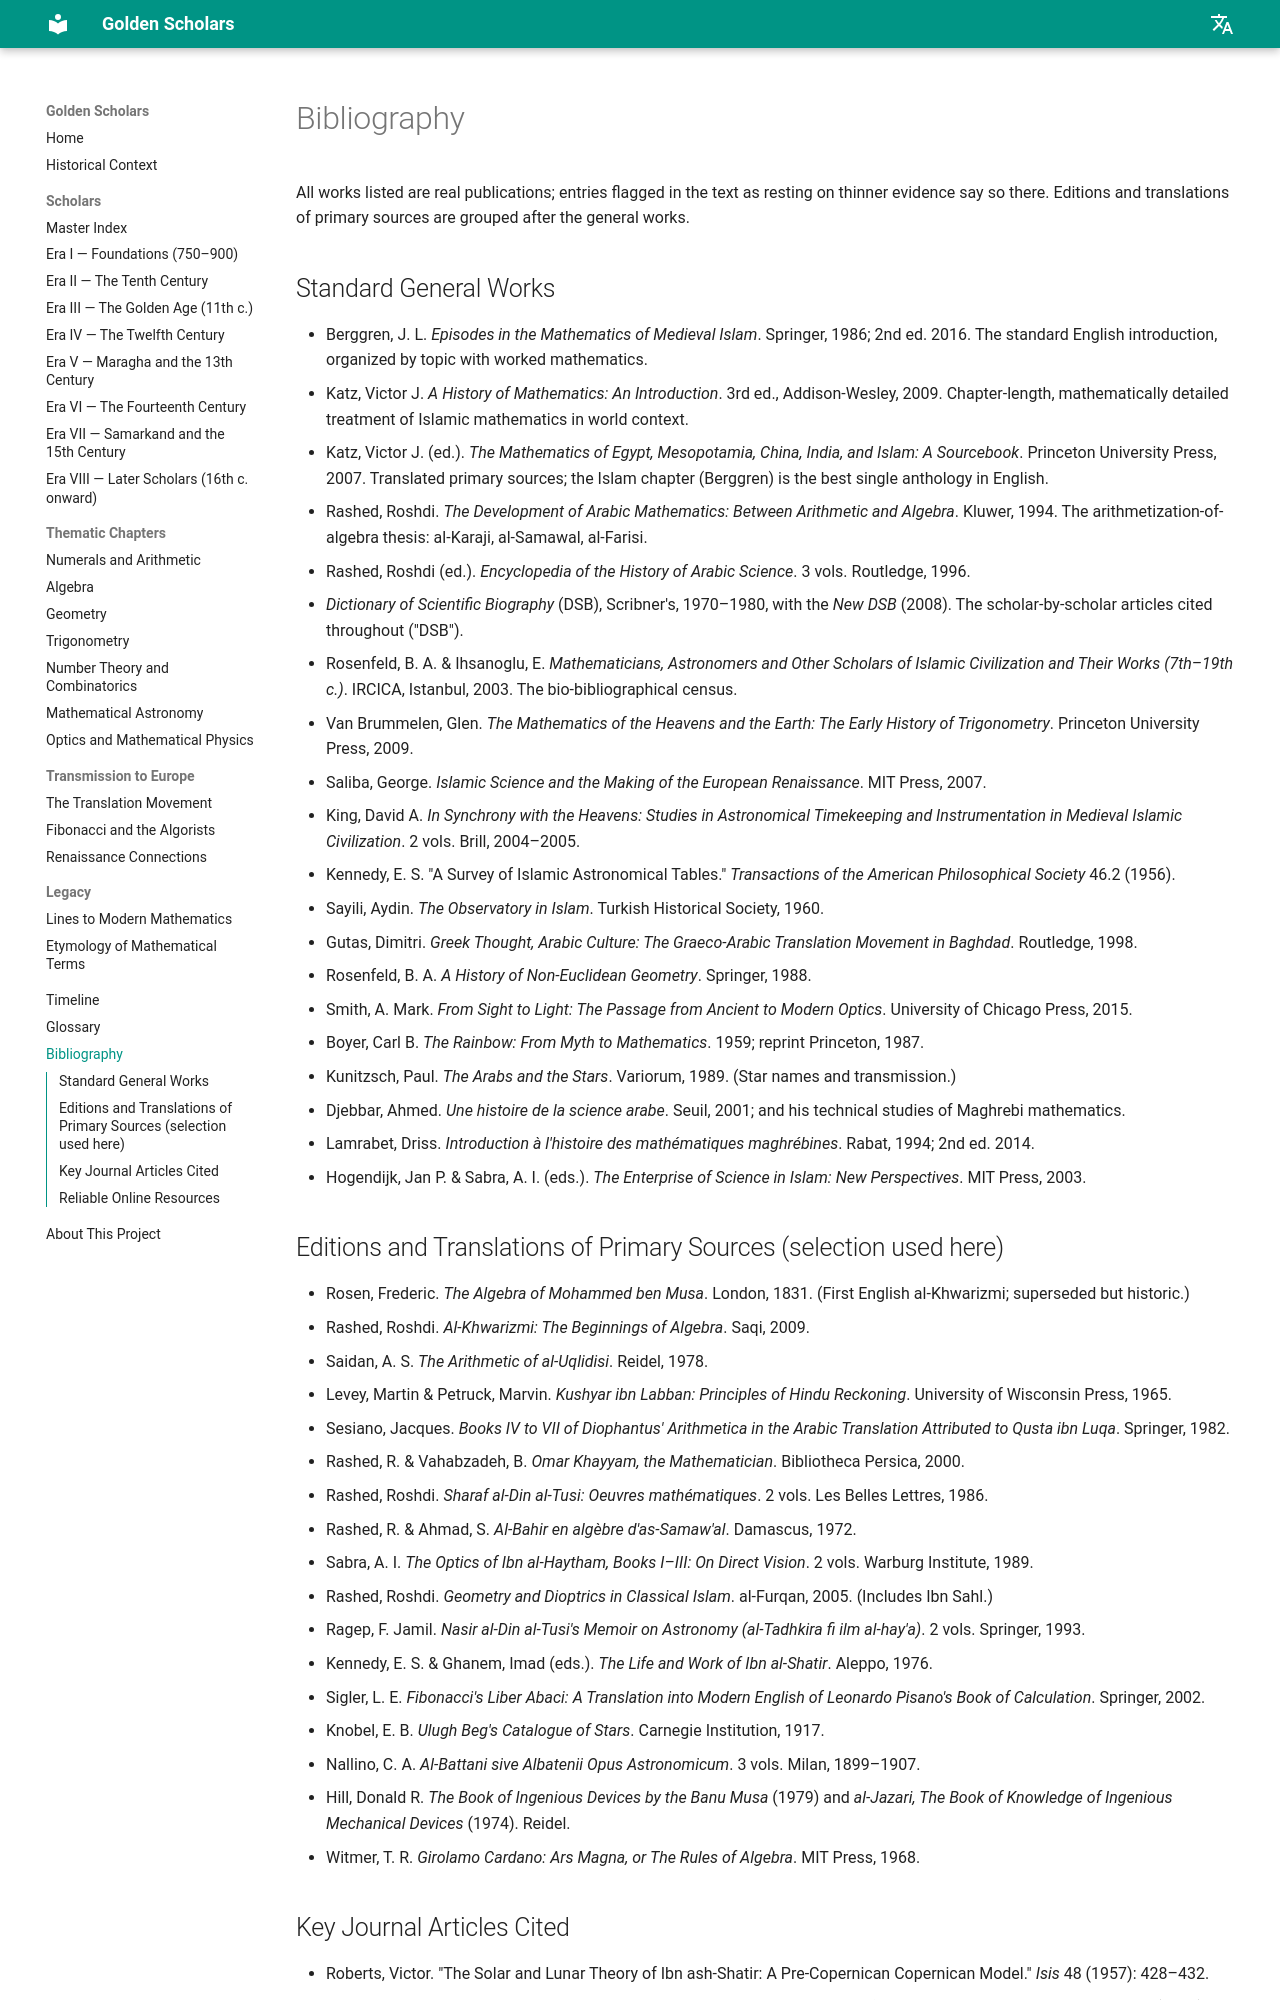

repository: PyAIM/GoldenScholars · page: bibliography.html · generator: mkdocs

# Bibliography

All works listed are real publications; entries flagged in the text as resting on thinner evidence say so there. Editions and translations of primary sources are grouped after the general works.

## Standard General Works

- Berggren, J. L. *Episodes in the Mathematics of Medieval Islam*. Springer, 1986; 2nd ed. 2016. The standard English introduction, organized by topic with worked mathematics.
- Katz, Victor J. *A History of Mathematics: An Introduction*. 3rd ed., Addison-Wesley, 2009. Chapter-length, mathematically detailed treatment of Islamic mathematics in world context.
- Katz, Victor J. (ed.). *The Mathematics of Egypt, Mesopotamia, China, India, and Islam: A Sourcebook*. Princeton University Press, 2007. Translated primary sources; the Islam chapter (Berggren) is the best single anthology in English.
- Rashed, Roshdi. *The Development of Arabic Mathematics: Between Arithmetic and Algebra*. Kluwer, 1994. The arithmetization-of-algebra thesis: al-Karaji, al-Samawal, al-Farisi.
- Rashed, Roshdi (ed.). *Encyclopedia of the History of Arabic Science*. 3 vols. Routledge, 1996.
- *Dictionary of Scientific Biography* (DSB), Scribner's, 1970–1980, with the *New DSB* (2008). The scholar-by-scholar articles cited throughout ("DSB").
- Rosenfeld, B. A. & Ihsanoglu, E. *Mathematicians, Astronomers and Other Scholars of Islamic Civilization and Their Works (7th–19th c.)*. IRCICA, Istanbul, 2003. The bio-bibliographical census.
- Van Brummelen, Glen. *The Mathematics of the Heavens and the Earth: The Early History of Trigonometry*. Princeton University Press, 2009.
- Saliba, George. *Islamic Science and the Making of the European Renaissance*. MIT Press, 2007.
- King, David A. *In Synchrony with the Heavens: Studies in Astronomical Timekeeping and Instrumentation in Medieval Islamic Civilization*. 2 vols. Brill, 2004–2005.
- Kennedy, E. S. "A Survey of Islamic Astronomical Tables." *Transactions of the American Philosophical Society* 46.2 (1956).
- Sayili, Aydin. *The Observatory in Islam*. Turkish Historical Society, 1960.
- Gutas, Dimitri. *Greek Thought, Arabic Culture: The Graeco-Arabic Translation Movement in Baghdad*. Routledge, 1998.
- Rosenfeld, B. A. *A History of Non-Euclidean Geometry*. Springer, 1988.
- Smith, A. Mark. *From Sight to Light: The Passage from Ancient to Modern Optics*. University of Chicago Press, 2015.
- Boyer, Carl B. *The Rainbow: From Myth to Mathematics*. 1959; reprint Princeton, 1987.
- Kunitzsch, Paul. *The Arabs and the Stars*. Variorum, 1989. (Star names and transmission.)
- Djebbar, Ahmed. *Une histoire de la science arabe*. Seuil, 2001; and his technical studies of Maghrebi mathematics.
- Lamrabet, Driss. *Introduction à l'histoire des mathématiques maghrébines*. Rabat, 1994; 2nd ed. 2014.
- Hogendijk, Jan P. & Sabra, A. I. (eds.). *The Enterprise of Science in Islam: New Perspectives*. MIT Press, 2003.
